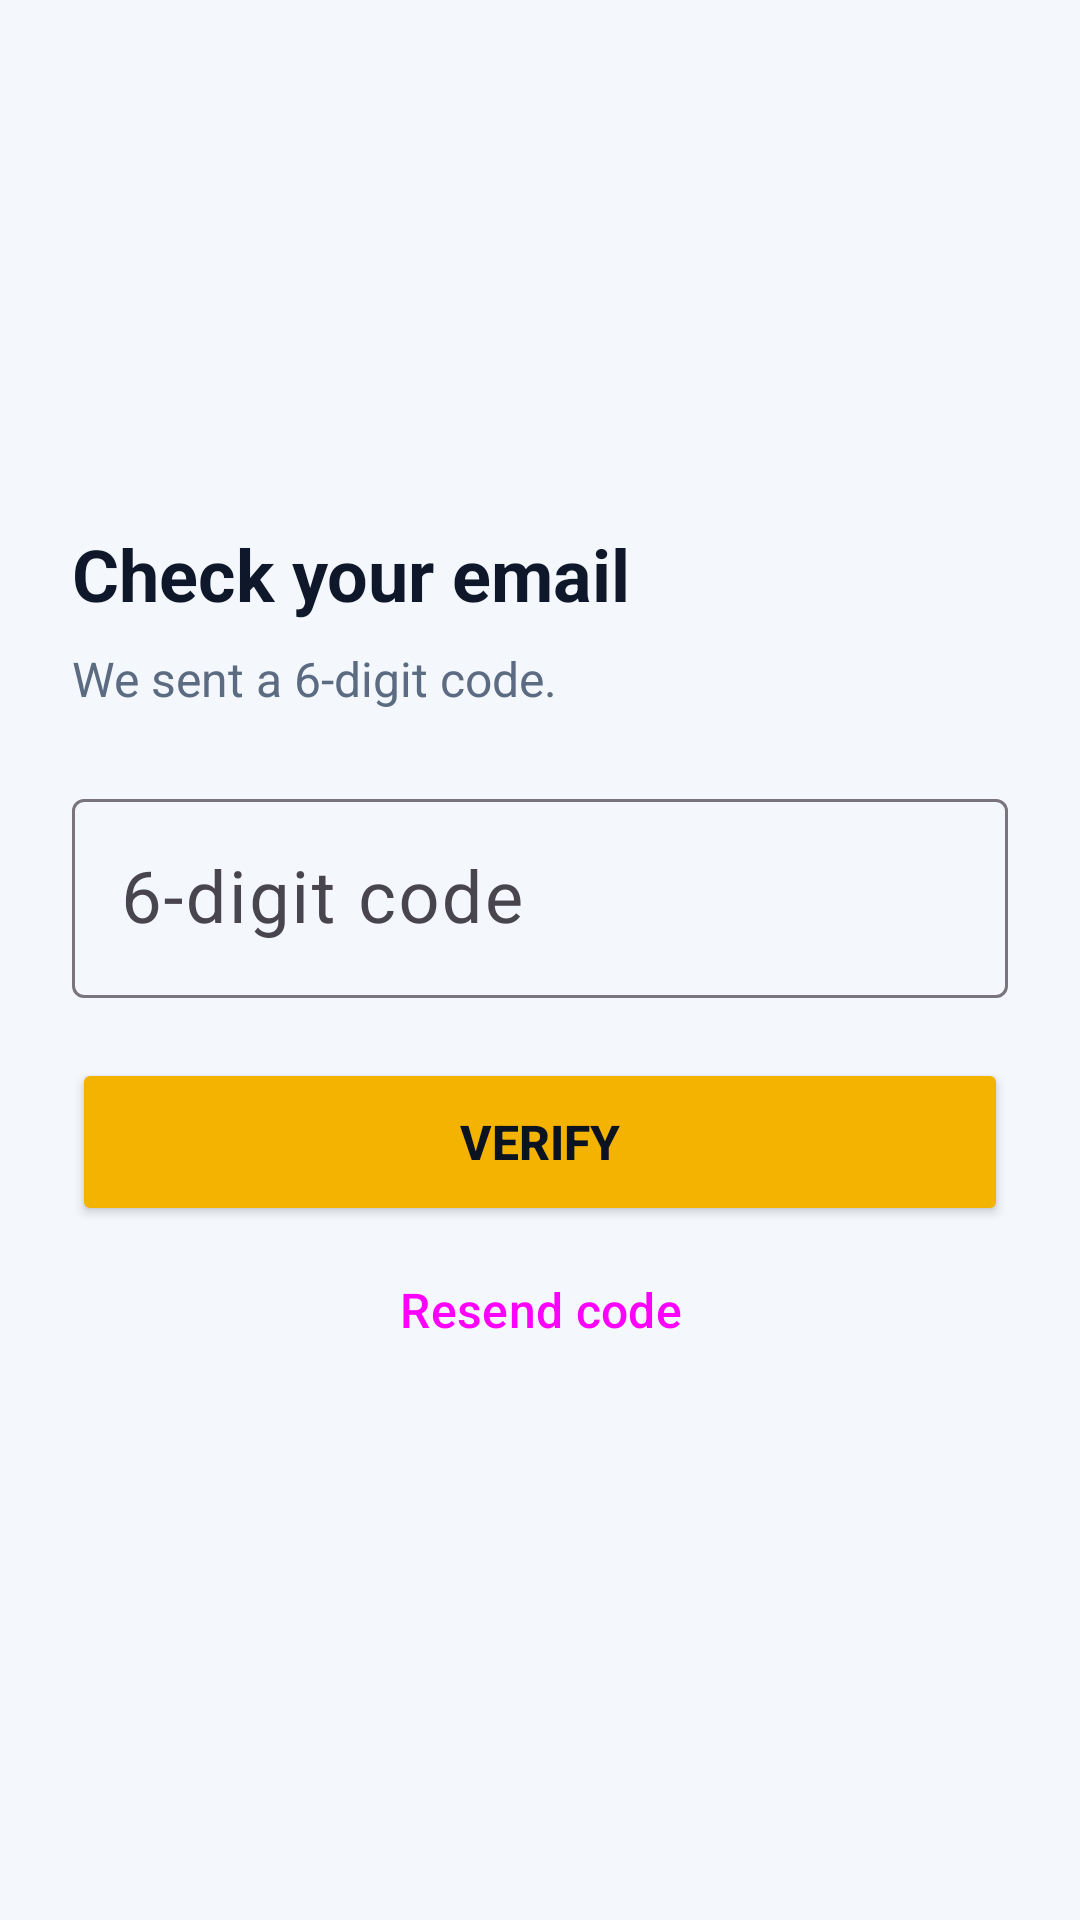

The Android layout XML behind this screen, and the referenced resources:
<!-- AndroidManifest.xml: application theme Theme.Prepaidelectricitymonitor -->
<!-- res/layout/activity_verify.xml -->
<?xml version="1.0" encoding="utf-8"?>
<LinearLayout xmlns:android="http://schemas.android.com/apk/res/android"
    android:layout_width="match_parent"
    android:layout_height="match_parent"
    android:background="@color/app_background"
    android:gravity="center_vertical"
    android:orientation="vertical"
    android:padding="24dp">

    <TextView
        android:layout_width="wrap_content"
        android:layout_height="wrap_content"
        android:text="Check your email"
        android:textColor="@color/text_primary"
        android:textSize="24sp"
        android:textStyle="bold" />

    <TextView
        android:id="@+id/tvVerifyInfo"
        android:layout_width="match_parent"
        android:layout_height="wrap_content"
        android:layout_marginTop="8dp"
        android:layout_marginBottom="24dp"
        android:text="We sent a 6-digit code."
        android:textColor="@color/text_secondary"
        android:textSize="16sp" />

    <com.google.android.material.textfield.TextInputLayout
        style="?attr/textInputOutlinedStyle"
        android:layout_width="match_parent"
        android:layout_height="wrap_content"
        android:hint="6-digit code">
        <com.google.android.material.textfield.TextInputEditText
            android:id="@+id/etCode"
            android:layout_width="match_parent"
            android:layout_height="wrap_content"
            android:inputType="number"
            android:maxLength="6"
            android:textColor="@color/text_primary"
            android:textSize="24sp" />
    </com.google.android.material.textfield.TextInputLayout>

    <Button
        android:id="@+id/btnVerify"
        android:layout_width="match_parent"
        android:layout_height="56dp"
        android:layout_marginTop="20dp"
        android:backgroundTint="#F5B301"
        android:textColor="#0B1220"
        android:text="Verify"
        android:textSize="16sp"
        android:textStyle="bold" />

    <Button
        android:id="@+id/btnResend"
        style="?attr/borderlessButtonStyle"
        android:layout_width="match_parent"
        android:layout_height="56dp"
        android:text="Resend code"
        android:textSize="16sp" />
</LinearLayout>
<!-- resources referenced by this layout -->
<resources>
  <color name="app_background">#F4F7FB</color>
  <color name="text_primary">#0F172A</color>
  <color name="text_secondary">#5B6B82</color>
  <style name="Theme.Prepaidelectricitymonitor" parent="Base.Theme.Prepaidelectricitymonitor" />
  <style name="Base.Theme.Prepaidelectricitymonitor" parent="Theme.Material3.DayNight.NoActionBar">
          
          
      </style>
</resources>
